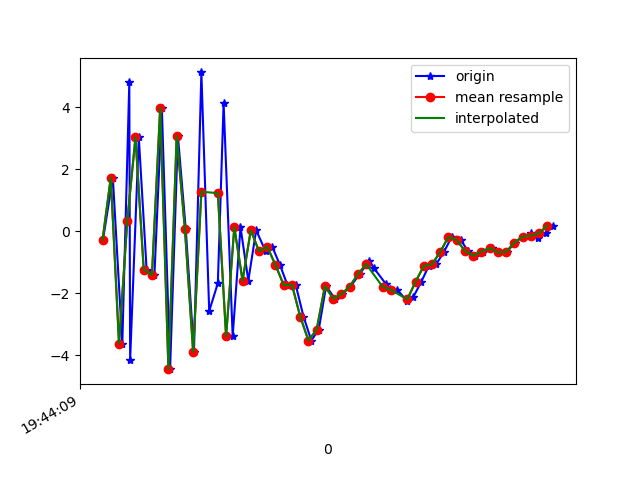

Source data for this figure (header and first rows):
1617738249941, 433886579341661, -0.27966774, 0.6444254, -7.7171655
1617738249965, 433886598572431, 1.729, 1.317, 8.27
1617738249988, 433886617803201, -3.633, 0.2136, -6.03
1617738250005, 433886637033971, 4.805, 2.08, 3.688
1617738250007, 433886656264741, -4.153, 0.1106, 1.161
1617738250028, 433886675495511, 3.031, 1.364, -4.385
1617738250047, 433886694726281, -1.239, 0.4347, 7.428
1617738250066, 433886713957051, -1.412, 0.8786, -7.969
1617738250084, 433886733187821, 3.984, 1.962, 5.765
1617738250104, 433886752418591, -4.454, 0.2679, -0.6907
1617738250123, 433886771649361, 3.073, 1.82, -5.081
1617738250142, 433886790880131, 0.07193, 1.56, 7.704
1617738250162, 433886810110901, -3.893, 0.7952, -7.179
1617738250180, 433886829341671, 5.123, 2.324, -1.118
1617738250199, 433886848572441, -2.577, 1.21, 4.363
1617738250220, 433886867803211, -1.68, 0.9155, -10.83
1617738250234, 433886887033981, 4.137, 2.108, -0.1821
1617738250256, 433886906264751, -3.394, 1.152, -1.267
1617738250275, 433886925495521, 0.1325, 2.22, -12.96
1617738250294, 433886944726291, -1.596, 3.13, -8.423
1617738250313, 433886963957061, 0.03011, 3.263, -2.186
1617738250336, 433886983187831, -0.6488, 2.592, -4.438
1617738250352, 433887002418601, -0.5001, 1.59, -4.04
1617738250371, 433887021649371, -1.094, 0.5908, -2.66
1617738250389, 433887040880141, -1.741, -0.6215, -0.9803
1617738250409, 433887060110911, -1.73, -2.273, -0.02022
1617738250428, 433887079341681, -2.755, -5.159, 2.861
1617738250447, 433887098572451, -3.531, -3.925, 8.214
1617738250465, 433887117803221, -3.174, 2.822, 9.835
1617738250483, 433887137033991, -1.771, 8.689, 9.204
1617738250504, 433887156264761, -2.178, 7.217, 9.033
1617738250522, 433887175495531, -2.032, 3.45, 10.98
1617738250542, 433887194726301, -1.787, 0.9693, 11.65
1617738250564, 433887213957071, -1.392, 0.5705, 10.14
1617738250588, 433887233187841, -0.9476, 0.8323, 7.918
1617738250598, 433887252418611, -1.176, 0.3702, 6.747
1617738250629, 433887271649381, -1.719, -0.1343, 6.704
1617738250638, 433887290880151, -1.865, 0.02777, 5.456
1617738250656, 433887310110921, -1.894, 0.3384, 2.671
1617738250680, 433887329341691, -2.262, -0.2337, 1.144
1617738250694, 433887348572461, -2.139, -0.9336, 1.661
1617738250714, 433887367803231, -1.637, -0.7645, 1.718
1617738250732, 433887387034001, -1.126, 0.1835, -0.389
1617738250750, 433887406264771, -1.071, 0.05876, -1.971
1617738250769, 433887425495541, -0.6692, -0.04576, -2.24
1617738250788, 433887444726311, -0.1857, 0.09304, -2.526
1617738250810, 433887463957081, -0.2812, 0.009072, -2.573
1617738250827, 433887483187851, -0.6393, -0.1196, -3.112
1617738250845, 433887502418621, -0.7951, 0.07312, -3.632
1617738250865, 433887521649391, -0.661, 0.3655, -3.559
1617738250885, 433887540880161, -0.5432, 0.6432, -3.067
1617738250903, 433887560110931, -0.6879, 1.107, -3.123
1617738250922, 433887579341701, -0.6696, 1.608, -3.818
1617738250941, 433887598572471, -0.3675, 1.481, -3.708
1617738250961, 433887617803241, -0.1774, 1.245, -2.219
1617738250980, 433887637034011, -0.06089, 1.276, -1.714
1617738250998, 433887656264781, -0.2334, 1.54, -1.823
1617738251017, 433887675618219, -0.06391, 1.4, -1.627
1617738251035, 433887694848989, 0.1814, 1.317, -0.8412
